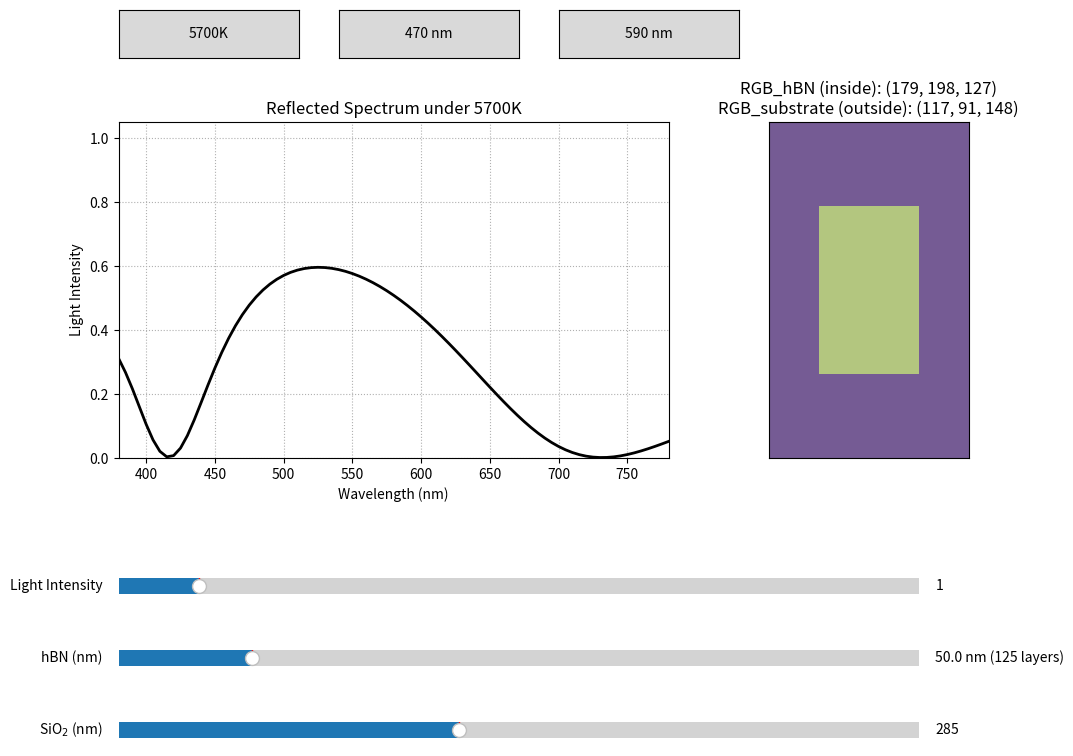

Generate this figure with matplotlib:
import numpy as np
import matplotlib.pyplot as plt
from matplotlib.widgets import Slider, Button

def reflected_color_5700(d_hbn_init=50.0, d_sio2_init=290.0, intensity_init=1.0):
    """
    Interactive plot showing the reflected spectrum and perceived color 
    of an hBN/SiO2/Si stack under 5700K illumination, including light intensity.
    """
    # 1. Setup Wavelengths for Visible Light (380nm to 780nm)
    wl_nm = np.arange(380, 781, 5)
    wl_m = wl_nm * 1e-9

    # 2. Generate 5700K Blackbody Illuminant
    h = 6.626e-34; c = 3e8; k_B = 1.381e-23; T = 5700
    radiance = (2 * h * c**2 / (wl_m**5)) * (1 / (np.exp(h * c / (wl_m * k_B * T)) - 1))
    L5700 = radiance / np.max(radiance)

    # 3. Approximate Human Eye Color Matching Functions (CIE 1964)
    x_bar = 0.398 * np.exp(-1250 * (np.log((wl_nm + 570.1) / 1014))**2) + 1.132 * np.exp(-234 * (np.log((1338 - wl_nm) / 743.5))**2)
    y_bar = 1.011 * np.exp(-0.5 * ((wl_nm - 556.1) / 46.14)**2)
    z_bar = 2.060 * np.exp(-32 * (np.log((wl_nm - 265.8) / 180.4))**2)

    # Calculate the XYZ values for the pure white light at baseline intensity (used for normalization)
    X_white = np.sum(L5700 * x_bar)
    Y_white = np.sum(L5700 * y_bar)
    Z_white = np.sum(L5700 * z_bar)

    # 4. TMM Calculation Function
    def calc_reflected_spectrum(d_hbn, d_sio2):
        n0 = 1.0; n1 = 2.1; n2 = 1.46; n3 = 3.96
        reflectance = []
        for wl in wl_nm:
            delta1 = 2 * np.pi * n1 * d_hbn / wl
            delta2 = 2 * np.pi * n2 * d_sio2 / wl
            
            M1 = np.array([[np.cos(delta1), -1j * (1/n1) * np.sin(delta1)],
                           [-1j * n1 * np.sin(delta1), np.cos(delta1)]])
            M2 = np.array([[np.cos(delta2), -1j * (1/n2) * np.sin(delta2)],
                           [-1j * n2 * np.sin(delta2), np.cos(delta2)]])
            
            M = np.matmul(M1, M2)
            m11, m12, m21, m22 = M[0,0], M[0,1], M[1,0], M[1,1]
            
            r = ((m11 + m12 * n3) * n0 - (m21 + m22 * n3)) / ((m11 + m12 * n3) * n0 + (m21 + m22 * n3))
            reflectance.append(np.abs(r)**2)
            
        return np.array(reflectance) * L5700 # Return Baseline Reflected Spectrum

    # 5. Convert Spectrum to RGB Function
    '''Assume the formulas for relative XYZ, linear RGB conversion and 0-255 RGB' values are true'''
    def spectrum_to_rgb(spectrum):
        # Integrate spectrum with human eye receptors
        X = np.sum(spectrum * x_bar) / X_white
        Y = np.sum(spectrum * y_bar) / Y_white
        Z = np.sum(spectrum * z_bar) / Z_white
        
        # Matrix transform from XYZ to linear RGB
        R_lin =  3.2406 * X - 1.5372 * Y - 0.4986 * Z
        G_lin = -0.9689 * X + 1.8758 * Y + 0.0415 * Z
        B_lin =  0.0557 * X - 0.2040 * Y + 1.0570 * Z
        
        # Clamp to [0, 1] to avoid out-of-gamut errors / simulate camera sensor saturation
        R_lin = np.clip(R_lin, 0, 1)
        G_lin = np.clip(G_lin, 0, 1)
        B_lin = np.clip(B_lin, 0, 1)
        
        # Gamma correction for monitors (gamma ~ 2.2)
        return (R_lin**(1/2.2), G_lin**(1/2.2), B_lin**(1/2.2))

    # Helper function to convert 0.0-1.0 float to 0-255 integer
    def format_rgb_text(color_tuple):
        r = int(round(color_tuple[0] * 255))
        g = int(round(color_tuple[1] * 255))
        b = int(round(color_tuple[2] * 255))
        return r, g, b

    # 6. Monochromatic helpers (TMM at single wavelength + raw XYZ -> RGB, no white-balance)
    def calc_reflectance_mono(d_hbn, d_sio2, wl):
        n0 = 1.0; n1 = 2.1; n2 = 1.46; n3 = 3.96
        delta1 = 2 * np.pi * n1 * d_hbn / wl
        delta2 = 2 * np.pi * n2 * d_sio2 / wl

        M1 = np.array([[np.cos(delta1), -1j * (1/n1) * np.sin(delta1)],
                       [-1j * n1 * np.sin(delta1), np.cos(delta1)]])
        M2 = np.array([[np.cos(delta2), -1j * (1/n2) * np.sin(delta2)],
                       [-1j * n2 * np.sin(delta2), np.cos(delta2)]])

        M = np.matmul(M1, M2)
        m11, m12, m21, m22 = M[0,0], M[0,1], M[1,0], M[1,1]

        r = ((m11 + m12 * n3) * n0 - (m21 + m22 * n3)) / ((m11 + m12 * n3) * n0 + (m21 + m22 * n3))
        return float(np.abs(r)**2)

    def mono_to_rgb(R_refl, wl, intensity):
        # Evaluate CMFs at single wavelength
        x = (0.398 * np.exp(-1250 * (np.log((wl + 570.1) / 1014))**2)
             + 1.132 * np.exp(-234 * (np.log((1338 - wl) / 743.5))**2))
        y = 1.011 * np.exp(-0.5 * ((wl - 556.1) / 46.14)**2)
        z = 2.060 * np.exp(-32 * (np.log((wl - 265.8) / 180.4))**2)

        # Raw XYZ (no white-balance normalization — CCD is not white-balanced)
        I = R_refl * intensity
        X = I * x
        Y = I * y
        Z = I * z

        R_lin =  3.2406 * X - 1.5372 * Y - 0.4986 * Z
        G_lin = -0.9689 * X + 1.8758 * Y + 0.0415 * Z
        B_lin =  0.0557 * X - 0.2040 * Y + 1.0570 * Z

        R_lin = np.clip(R_lin, 0, 1)
        G_lin = np.clip(G_lin, 0, 1)
        B_lin = np.clip(B_lin, 0, 1)

        return (R_lin**(1/2.2), G_lin**(1/2.2), B_lin**(1/2.2))

    # --- Setup the Matplotlib UI ---
    fig = plt.figure(figsize=(10, 8))  # Extra height for the illumination-mode buttons

    # Create axes: [left, bottom, width, height]
    ax_plot = plt.axes([0.1, 0.40, 0.55, 0.42])
    ax_color = plt.axes([0.75, 0.40, 0.2, 0.42])

    # Illumination-mode button axes (top row)
    ax_btn_5700K = plt.axes([0.1, 0.90, 0.18, 0.06])
    ax_btn_470 = plt.axes([0.32, 0.90, 0.18, 0.06])
    ax_btn_590 = plt.axes([0.54, 0.90, 0.18, 0.06])

    # 3 Slider Axes
    ax_intensity = plt.axes([0.1, 0.22, 0.8, 0.04])
    ax_hbn = plt.axes([0.1, 0.13, 0.8, 0.04])
    ax_sio2 = plt.axes([0.1, 0.04, 0.8, 0.04])

    # Initial Calculation
    '''key change: multiply the reflected spectrum by the intensity slider value to simulate overexposure'''
    initial_spectrum = calc_reflected_spectrum(d_hbn_init, d_sio2_init) * intensity_init
    initial_color = spectrum_to_rgb(initial_spectrum)
    r_val, g_val, b_val = format_rgb_text(initial_color)

    # Substrate (bare SiO2/Si) color at d_hbn = 0
    initial_sub_spectrum = calc_reflected_spectrum(0.0, d_sio2_init) * intensity_init
    initial_sub_color = spectrum_to_rgb(initial_sub_spectrum)
    rs_val, gs_val, bs_val = format_rgb_text(initial_sub_color)

    # Plot initial spectrum
    line, = ax_plot.plot(wl_nm, initial_spectrum, color='black', lw=2)
    ax_plot.set_title("Reflected Spectrum under 5700K")
    ax_plot.set_xlabel("Wavelength (nm)")
    ax_plot.set_ylabel("Light Intensity")
    ax_plot.set_xlim(380, 780)
    ax_plot.set_ylim(0, max(1.05, intensity_init * 1.05))
    ax_plot.grid(True, linestyle=':')

    # Plot initial color swatch (outer = substrate, inner = hBN) and RGB text
    ax_color.set_xticks([])
    ax_color.set_yticks([])
    ax_color.set_title(
        f"RGB_hBN (inside): ({r_val}, {g_val}, {b_val})\n"
        f"RGB_substrate (outside): ({rs_val}, {gs_val}, {bs_val})"
    )
    rect_outer = plt.Rectangle((0, 0), 1, 1, facecolor=initial_sub_color)
    rect_inner = plt.Rectangle((0.25, 0.25), 0.5, 0.5, facecolor=initial_color)
    ax_color.add_patch(rect_outer)
    ax_color.add_patch(rect_inner)

    # Create Sliders
    slider_intensity = Slider(ax_intensity, 'Light Intensity', 0.0, 10.0, valinit=intensity_init, valstep=0.1)
    slider_hbn = Slider(ax_hbn, 'hBN (nm)', 0, 300, valinit=d_hbn_init, valstep=0.4)
    slider_hbn.valtext.set_text(
        f"{d_hbn_init:.1f} nm ({int(round(d_hbn_init / 0.4))} layers)"
    )
    slider_sio2 = Slider(ax_sio2, 'SiO$_2$ (nm)', 200, 400, valinit=d_sio2_init, valstep=1)

    # Illumination-mode buttons + state ('5700K' = broadband, '470' / '590' = monochromatic in nm)
    btn_5700K = Button(ax_btn_5700K, '5700K')
    btn_470 = Button(ax_btn_470, '470 nm')
    btn_590 = Button(ax_btn_590, '590 nm')
    current_mode = ['5700K']

    # Update function when sliders move or illumination mode changes
    def update(val):
        d_hbn = slider_hbn.val
        d_sio2 = slider_sio2.val
        intensity = slider_intensity.val

        # Update hBN slider label with thickness and layer count
        slider_hbn.valtext.set_text(
            f"{d_hbn:.1f} nm ({int(round(d_hbn / 0.4))} layers)"
        )

        mode = current_mode[0]

        if mode == '5700K':
            # Broadband path (white-balanced under 5700K)
            new_spectrum = calc_reflected_spectrum(d_hbn, d_sio2) * intensity
            new_color = spectrum_to_rgb(new_spectrum)

            new_sub_spectrum = calc_reflected_spectrum(0.0, d_sio2) * intensity
            new_sub_color = spectrum_to_rgb(new_sub_spectrum)

            line.set_ydata(new_spectrum)
            ax_plot.set_title("Reflected Spectrum under 5700K")
        else:
            # Monochromatic path (raw XYZ, NOT white-balanced)
            wl_target = float(mode)
            R_hbn = calc_reflectance_mono(d_hbn, d_sio2, wl_target)
            R_sub = calc_reflectance_mono(0.0, d_sio2, wl_target)
            new_color = mono_to_rgb(R_hbn, wl_target, intensity)
            new_sub_color = mono_to_rgb(R_sub, wl_target, intensity)

            # Build a spike spectrum for visualization
            spike = np.zeros_like(wl_nm, dtype=float)
            idx = int(np.argmin(np.abs(wl_nm - wl_target)))
            spike[idx] = R_hbn * intensity
            line.set_ydata(spike)
            ax_plot.set_title(f"Reflected Intensity under {wl_target:.0f} nm")

        r_val, g_val, b_val = format_rgb_text(new_color)
        rs_val, gs_val, bs_val = format_rgb_text(new_sub_color)

        rect_inner.set_facecolor(new_color)
        rect_outer.set_facecolor(new_sub_color)
        ax_color.set_title(
            f"RGB_hBN (inside): ({r_val}, {g_val}, {b_val})\n"
            f"RGB_substrate (outside): ({rs_val}, {gs_val}, {bs_val})"
        )

        # Dynamically scale Y-axis to handle overexposure visualization
        ax_plot.set_ylim(0, max(1.05, intensity * 1.05))

        fig.canvas.draw_idle()

    def set_mode_5700K(event):
        current_mode[0] = '5700K'
        update(None)

    def set_mode_470(event):
        current_mode[0] = '470'
        update(None)

    def set_mode_590(event):
        current_mode[0] = '590'
        update(None)

    btn_5700K.on_clicked(set_mode_5700K)
    btn_470.on_clicked(set_mode_470)
    btn_590.on_clicked(set_mode_590)

    slider_intensity.on_changed(update)
    slider_hbn.on_changed(update)
    slider_sio2.on_changed(update)

    plt.show()

# --- Run the application ---
reflected_color_5700(d_hbn_init=50, d_sio2_init=285, intensity_init=1.0)
